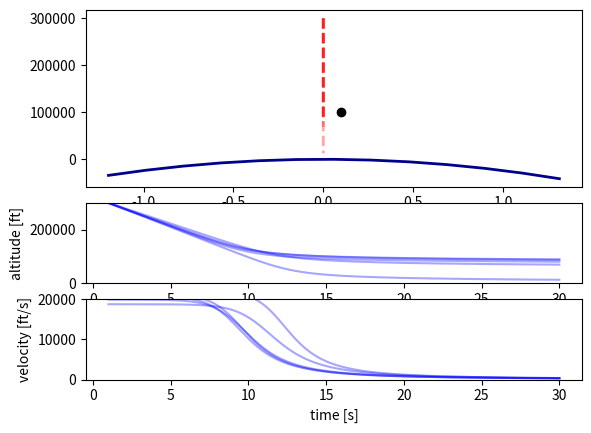

Python code for this plot:
from abc import ABCMeta, abstractmethod

import numpy as np
from numpy import newaxis as na


# Rough, preliminary code up of the continuous-time system simulations
class System(object, metaclass=ABCMeta):
    xD = None  # state dimension
    zD = None  # measurement dimension
    qD = None  # state noise dimension
    rD = None  # measurement noise dimension
    q_additive = None  # True = state noise is additive, False = non-additive
    r_additive = None
    # lists the keyword arguments currently required by the StateSpaceModel class
    _required_kwargs_ = 'x0_mean', 'x0_cov', 'q_mean', 'q_cov', 'r_mean', 'r_cov', 'q_factor'

    def __init__(self, **kwargs):
        self.pars = kwargs
        self.zero_q = np.zeros((self.qD))
        self.zero_r = np.zeros((self.rD))
        # TODO: if q_factor not given, use identity matrix
        # TODO: if _mean not given, assume zero-mean

    @abstractmethod
    def dyn_fcn(self, x, q, pars):
        """ System dynamics.

        Abstract method for the system dynamics.

        Parameters
        ----------
        x : 1-D array_like of shape (self.xD,)
            System state
        q : 1-D array_like of shape (self.qD,)
            System noise
        pars : 1-D array_like
            Parameters of the system dynamics

        Returns
        -------
        1-D numpy.ndarray of shape (self.xD,)
            system state in the next time step
        """
        pass

    @abstractmethod
    def meas_fcn(self, x, r, pars):
        """Measurement model.

        Abstract method for the measurement model.

        Parameters
        ----------
        x : 1-D array_like of shape (self.xD,)
            system state
        r : 1-D array_like of shape (self.rD,)
            measurement noise
        pars : 1-D array_like
            parameters of the measurement model

        Returns
        -------
        1-D numpy.ndarray of shape (self.zD,)
            measurement of the state
        """
        pass

    @abstractmethod
    def par_fcn(self, time):
        """Parameter function of the system dynamics and measurement model.

        Abstract method for the parameter function of the whole state-space model. The implementation should ensure
        that the system dynamics parameters come before the measurement model parameters in the returned vector of
        parameters.

        Parameters
        ----------
        time : int
            Discrete time step

        Returns
        -------
        1-D numpy.ndarray of shape (self.pD,)
            Vector of parameters at a given time.
        """
        pass

    @abstractmethod
    def dyn_fcn_dx(self, x, q, pars):
        """Jacobian of the system dynamics.

        Abstract method for the Jacobian of system dynamics. Jacobian is a matrix of first partial derivatives.

        Parameters
        ----------
        x : 1-D array_like of shape (self.xD,)
            System state
        q : 1-D array_like of shape (self.qD,)
            System noise
        pars : 1-D array_like of shape (self.pD,)
            System parameter

        Returns
        -------
        2-D numpy.ndarray
            Jacobian matrix of the system dynamics, where the second dimension depends on the noise additivity.
            The shape depends on whether or not the state noise is additive. The two cases are:
                * additive: (self.xD, self.xD)
                * non-additive: (self.xD, self.xD + self.qD)
        """
        pass

    @abstractmethod
    def meas_fcn_dx(self, x, r, pars):
        """Jacobian of the measurement model.

        Abstract method for the Jacobian of measurement model. Jacobian is a matrix of first partial derivatives.

        Parameters
        ----------
        x : 1-D array_like of shape (self.xD,)
            System state
        r : 1-D array_like of shape (self.qD,)
            Measurement noise
        pars : 1-D array_like of shape (self.pD,)
            System parameter

        Returns
        -------
        2-D numpy.ndarray
            Jacobian matrix of the measurement model, where the second dimension depends on the noise additivity.
            The shape depends on whether or not the state noise is additive. The two cases are:
                * additive: (self.xD, self.xD)
                * non-additive: (self.xD, self.xD + self.rD)
        """
        pass

    def dyn_eval(self, xq, pars, dx=False):
        """Evaluation of the system dynamics according to noise additivity.

        Parameters
        ----------
        xq : 1-D array_like
            Augmented system state
        pars : 1-D array_like
            System dynamics parameters
        dx : bool
            * ``True``: Evaluates derivatives (Jacobian) of the system dynamics
            * ``False``: Evaluates system dynamics
        Returns
        -------
            Evaluated system dynamics or evaluated Jacobian of the system dynamics.
        """
        if self.q_additive:
            assert len(xq) == self.xD
            if dx:
                out = (self.dyn_fcn_dx(xq, self.zero_q, pars).T.flatten())
            else:
                out = self.dyn_fcn(xq, self.zero_q, pars)
        else:
            assert len(xq) == self.xD + self.qD
            x, q = xq[:self.xD], xq[-self.qD:]
            if dx:
                out = (self.dyn_fcn_dx(x, q, pars).T.flatten())
            else:
                out = self.dyn_fcn(x, q, pars)
        return out

    def meas_eval(self, xr, pars, dx=False):
        """Evaluation of the system dynamics according to noise additivity.

        Parameters
        ----------
        xr : 1-D array_like
            Augmented system state
        pars : 1-D array_like
            Measurement model parameters
        dx : bool
            * ``True``: Evaluates derivatives (Jacobian) of the measurement model
            * ``False``: Evaluates measurement model
        Returns
        -------
            Evaluated measurement model or evaluated Jacobian of the measurement model.
        """
        if self.r_additive:
            # assert len(xr) == self.xD
            if dx:
                out = (self.meas_fcn_dx(xr, self.zero_r, pars).T.flatten())
            else:
                out = self.meas_fcn(xr, self.zero_r, pars)
        else:
            assert len(xr) == self.xD + self.rD
            x, r = xr[:self.xD], xr[-self.rD:]
            if dx:
                out = (self.meas_fcn_dx(x, r, pars).T.flatten())
            else:
                out = self.meas_fcn(x, r, pars)
        return out

    def check_jacobians(self, h=1e-8):
        """Checks implemented Jacobians.

        Checks that both Jacobians are correctly implemented using numerical approximations.

        Parameters
        ----------
        h : float
            step size in derivative approximations

        Returns
        -------
            Prints the errors and user decides whether they're acceptable.
        """
        nq = self.xD if self.q_additive else self.xD + self.qD
        nr = self.xD if self.r_additive else self.xD + self.rD
        xq, xr = np.random.rand(nq), np.random.rand(nr)
        hq_diag, hr_diag = np.diag(h * np.ones(nq)), np.diag(h * np.ones(nr))
        assert hq_diag.shape == (nq, nq) and hr_diag.shape == (nr, nr)
        xqph, xqmh = xq[:, na] + hq_diag, xq[:, na] - hq_diag
        xrph, xrmh = xr[:, na] + hr_diag, xr[:, na] - hr_diag
        par = self.par_fcn(1.0)
        fph = np.zeros((self.xD, nq))
        hph = np.zeros((self.zD, nr))
        fmh, hmh = fph.copy(), hph.copy()
        for i in range(nq):
            fph[:, i] = self.dyn_eval(xqph[:, i], par)
            fmh[:, i] = self.dyn_eval(xqmh[:, i], par)
        for i in range(nr):
            hph[:, i] = self.meas_eval(xrph[:, i], par)
            hmh[:, i] = self.meas_eval(xrmh[:, i], par)
        jac_fx = (2 * h) ** -1 * (fph - fmh)
        jac_hx = (2 * h) ** -1 * (hph - hmh)
        print("Errors in Jacobians\n{}\n{}".format(np.abs(jac_fx - self.dyn_eval(xq, par, dx=True)),
                                                   np.abs(jac_hx - self.meas_eval(xr, par, dx=True))))

    def simulate_trajectory(self, method='euler', dt=0.1, duration=10, mc_sims=1):
        # ensure sensible values of dt
        assert dt < duration

        # get the system statistics
        stats = 'x0_mean', 'x0_cov', 'q_mean', 'q_cov'
        x0_mean, x0_cov, q_mean, q_cov = self.get_pars(*stats)

        # get ODE integration method
        ode_method = self._get_ode_method(method)

        # allocate space for system state and noise
        steps = int(np.floor(duration / dt))
        x = np.zeros((self.xD, steps, mc_sims))
        q = np.random.multivariate_normal(q_mean, q_cov, size=(mc_sims, steps)).T
        x0 = np.random.multivariate_normal(x0_mean, x0_cov, size=mc_sims).T  # (D, mc_sims)
        x[:, 0, :] = x0  # store initial states at k=0

        # continuous-time system simulation
        for imc in range(mc_sims):
            for k in range(1, steps):
                theta = self.par_fcn(k - 1)
                # computes next state x(t + dt) by ODE integration
                x[:, k, imc] = ode_method(self.dyn_fcn, x[:, k - 1, imc], q[:, k - 1, imc], theta, dt)
        return x

    def simulate_measurements(self, x, mc_per_step=1):
        # x - state trajectory, freq - sampling frequency [Hz],
        # mc_per_step - how many measurement to generate in each time step

        # get the system statistics
        stats = 'r_mean', 'r_cov'
        r_mean, r_cov = self.get_pars(*stats)
        d, steps = x.shape

        # Generate measurement noise
        r = np.random.multivariate_normal(r_mean, r_cov, (mc_per_step, steps)).T
        y = np.zeros((self.zD, steps, mc_per_step))
        for imc in range(mc_per_step):
            for k in range(1, steps):
                theta = self.par_fcn(k - 1)
                y[:, k, imc] = self.meas_fcn(x[:, k], r[:, k, imc], theta)
        return y


    def _ode_euler(self, func, x, q, theta, dt):
        # Euler ODE integration
        # x-state, q-noise, dt-time increment, func-function handle
        xdot = func(x, q, theta)
        return x + dt * xdot

    def _ode_rk4(self, func, x, q, theta, dt):
        # 4-th order Runge-Kutta ODE integration
        dt2 = 0.5 * dt
        k1 = func(x, q, theta)
        k2 = func(x + dt2 * k1, q, theta)
        k3 = func(x + dt2 * k2, q, theta)
        k4 = func(x + dt * k3, q, theta)
        return x + (dt / 6) * (k1 + 2 * (k2 + k3) + k4)

    def _get_ode_method(self, method):
        method = method.lower()
        if method == 'euler':
            return self._ode_euler
        elif method == 'rk4':
            return self._ode_rk4
        else:
            raise ValueError("Unknown ODE integration method {}".format(method))

    def set_pars(self, key, value):
        self.pars[key] = value

    def get_pars(self, *keys):
        values = []
        for k in keys:
            values.append(self.pars.get(k))
        return values


class ReentryRadar(System):
    """
    Radar tracking of the reentry vehicle as described in [1]_.
    Vehicle is entering Earth's atmosphere at high altitude and with great speed, ground radar is tracking it.

    State
    -----
    [px, py, vx, vy, x5]
    (px, py) - position,
    (vx, vy) - velocity,
    x5 - aerodynamic parameter

    Measurements
    ------------
    range and bearing


    References
    ----------
    .. [1] Julier, S. J., & Uhlmann, J. K. (2004). Unscented Filtering and Nonlinear Estimation.
           Proceedings of the IEEE, 92(3), 401-422

    """

    xD = 5
    zD = 2  # measurement dimension
    qD = 3
    rD = 2  # measurement noise dimension
    q_additive = True
    r_additive = True

    R0 = 6374  # Earth's radius
    H0 = 13.406
    Gm0 = 3.9860e5
    b0 = -0.59783  # balistic coefficient of a typical vehicle
    sx, sy = R0, 0  # radar location

    def __init__(self):
        """

        Parameters
        ----------
        dt :
            time interval between two consecutive measurements
        """
        kwargs = {
            'x0_mean': np.array([6500.4, 349.14, -1.8093, -6.7967, 0.6932]),  # m, m/s, m m/s, rad/s
            'x0_cov': np.diag([1e-6, 1e-6, 1e-6, 1e-6, 0]),  # m^2, m^2/s^2, m^2, m^2/s^2, rad^2/s^2
            'q_mean': np.zeros(self.qD),
            'q_cov': np.array([[2.4064e-4, 0, 0],
                               [0, 2.4064e-4, 0],
                               [0, 0, 0]]),
            'r_mean': np.zeros(self.rD),
            'r_cov': np.array([[1e-6, 0],
                               [0, 0.17e-3 ** 2]]),
            'q_factor': np.vstack((np.zeros((2, 3)), np.eye(3)))
        }
        super(ReentryRadar, self).__init__(**kwargs)

    def dyn_fcn(self, x, q, pars):
        # scaled balistic coefficient
        b = self.b0 * np.exp(x[4])
        # distance from center of the Earth
        R = np.sqrt(x[0] ** 2 + x[1] ** 2)
        # speed
        V = np.sqrt(x[2] ** 2 + x[3] ** 2)
        # drag force
        D = b * np.exp((self.R0 - R) / self.H0) * V
        # gravity force
        G = -self.Gm0 / R ** 3
        return np.array([x[2],
                         x[3],
                         D * x[2] + G * x[0] + q[0],
                         D * x[3] + G * x[1] + q[1],
                         q[2]])

    def meas_fcn(self, x, r, pars):
        # range
        rng = np.sqrt((x[0] - self.sx) ** 2 + (x[1] - self.sy) ** 2)
        # bearing
        theta = np.arctan2((x[1] - self.sy), (x[0] - self.sx))
        return np.array([rng, theta]) + r

    def par_fcn(self, time):
        pass

    def dyn_fcn_dx(self, x, q, pars):
        pass

    def meas_fcn_dx(self, x, r, pars):
        pass


class ReentryRadarSimple(System):
    """
    Radar tracking of the reentry vehicle as described in [1]_.
    High velocity projectile is entering atmosphere, radar positioned 100,000ft above Earth's surface (and 100,
    000ft horizontally) is producing range measurements.

    State
    -----
    [p, v, x5]
    p - altitude,
    v - velocity,
    x5 - aerodynamic parameter

    Measurements
    ------------
    range and bearing


    References
    ----------
    .. [1] S. J. Julier, J. K. Uhlmann, and H. F. Durrant-Whyte, "A New Method for the Nonlinear Transformation
    of Means and Covariances in Filters and Estimators," IEEE Trans. Automat. Contr., vol. 45, no. 3, pp. 477–482, 2000.

    """

    xD = 3
    zD = 1  # measurement dimension
    qD = 3
    rD = 1  # measurement noise dimension
    q_additive = True
    r_additive = True

    R0 = 2.0925e7  # Earth's radius [ft]
    # radar location: 30km (~100k ft) above the surface, radar-to-body horizontal range
    sx, sy = 1e5, 1e5
    Gamma = 5e-5

    def __init__(self):
        """

        Parameters
        ----------
        dt :
            time interval between two consecutive measurements
        """
        kwargs = {
            'x0_mean': np.array([3e5, 2e4, 1e-3]),  # ft, ft/s
            'x0_cov': np.diag([1e6, 4e6, 1e-4]),  # ft^2, ft^2/s^2
            'q_mean': np.zeros(self.qD),
            'q_cov': np.array([[0, 0, 0],
                               [0, 0, 0],
                               [0, 0, 0]]),
            'r_mean': np.zeros(self.rD),
            'r_cov': np.array([[1e4]]),
            'q_factor': np.vstack(np.eye(3))
        }
        super(ReentryRadarSimple, self).__init__(**kwargs)

    def dyn_fcn(self, x, q, pars):
        return np.array([-x[1] + q[0],
                         -np.exp(-self.Gamma * x[0]) * x[1]**2 * x[2] + q[1],
                         q[2]])

    def meas_fcn(self, x, r, pars):
        # range
        rng = np.sqrt(self.sx ** 2 + (x[0] - self.sy) ** 2)
        return np.array([rng]) + r

    def par_fcn(self, time):
        pass

    def dyn_fcn_dx(self, x, q, pars):
        pass

    def meas_fcn_dx(self, x, r, pars):
        pass


def radar_tracking_demo():
    import matplotlib.pyplot as plt
    from matplotlib.gridspec import GridSpec

    sys = ReentryRadar()
    mc = 10
    x = sys.simulate_trajectory(method='rk4', dt=0.05, duration=200, mc_sims=mc)
    y = sys.simulate_measurements(x[..., 0])

    plt.figure()
    g = GridSpec(2, 4)
    plt.subplot(g[:, :2])
    # Earth surface w/ radar position
    t = 0.02 * np.arange(-1, 4, 0.1)
    plt.plot(sys.R0 * np.cos(t), sys.R0 * np.sin(t), 'darkblue', lw=2)
    plt.plot(sys.sx, sys.sy, 'ko')
    # vehicle trajectory
    for i in range(mc):
        plt.plot(x[0, :, i], x[1, :, i], alpha=0.35, color='r', ls='--')
    plt.subplot(g[:, 2:], polar=True)
    plt.plot((y[1, :, 0]), y[0, :, 0], 'ko')
    plt.show()


def radar_tracking_reentry_simple_demo():
    import matplotlib.pyplot as plt
    from matplotlib.gridspec import GridSpec

    sys = ReentryRadarSimple()
    mc = 10
    dur = 30
    x = sys.simulate_trajectory(method='rk4', dt=0.01, duration=dur, mc_sims=mc)

    plt.figure()
    g = GridSpec(4, 2)
    plt.subplot(g[:2, :])
    # Earth surface w/ radar position
    t = np.arange(0.48*np.pi, 0.52*np.pi, 0.01)
    plt.plot(sys.R0 * np.cos(t), sys.R0 * np.sin(t) - sys.R0, 'darkblue', lw=2)
    plt.plot(sys.sx, sys.sy, 'ko')

    # vehicle trajectory
    xzer = np.zeros(x.shape[1])
    for i in range(mc):
        if not x[0, :, i].min() == -np.inf:
            plt.plot(xzer, x[0, :, i], alpha=0.35, color='r', ls='--', lw=2)

    # altitude
    x0 = sys.pars['x0_mean']
    plt.subplot(g[2, :])
    plt.ylim([0, x0[0]])
    for i in range(mc):
        if not x[0, :, i].min() == -np.inf:
            plt.plot(np.linspace(1, dur, x.shape[1]), x[0, :, i], alpha=0.35, color='b')
    plt.ylabel('altitude [ft]')
    plt.xlabel('time [s]')

    # velocity
    plt.subplot(g[3, :])
    plt.ylim([0, x0[1]])
    for i in range(mc):
        if not x[0, :, i].min() == -np.inf:
            plt.plot(np.linspace(1, dur, x.shape[1]), x[1, :, i], alpha=0.35, color='b')
    plt.ylabel('velocity [ft/s]')
    plt.xlabel('time [s]')
    plt.show()


if __name__ == '__main__':
    radar_tracking_reentry_simple_demo()
